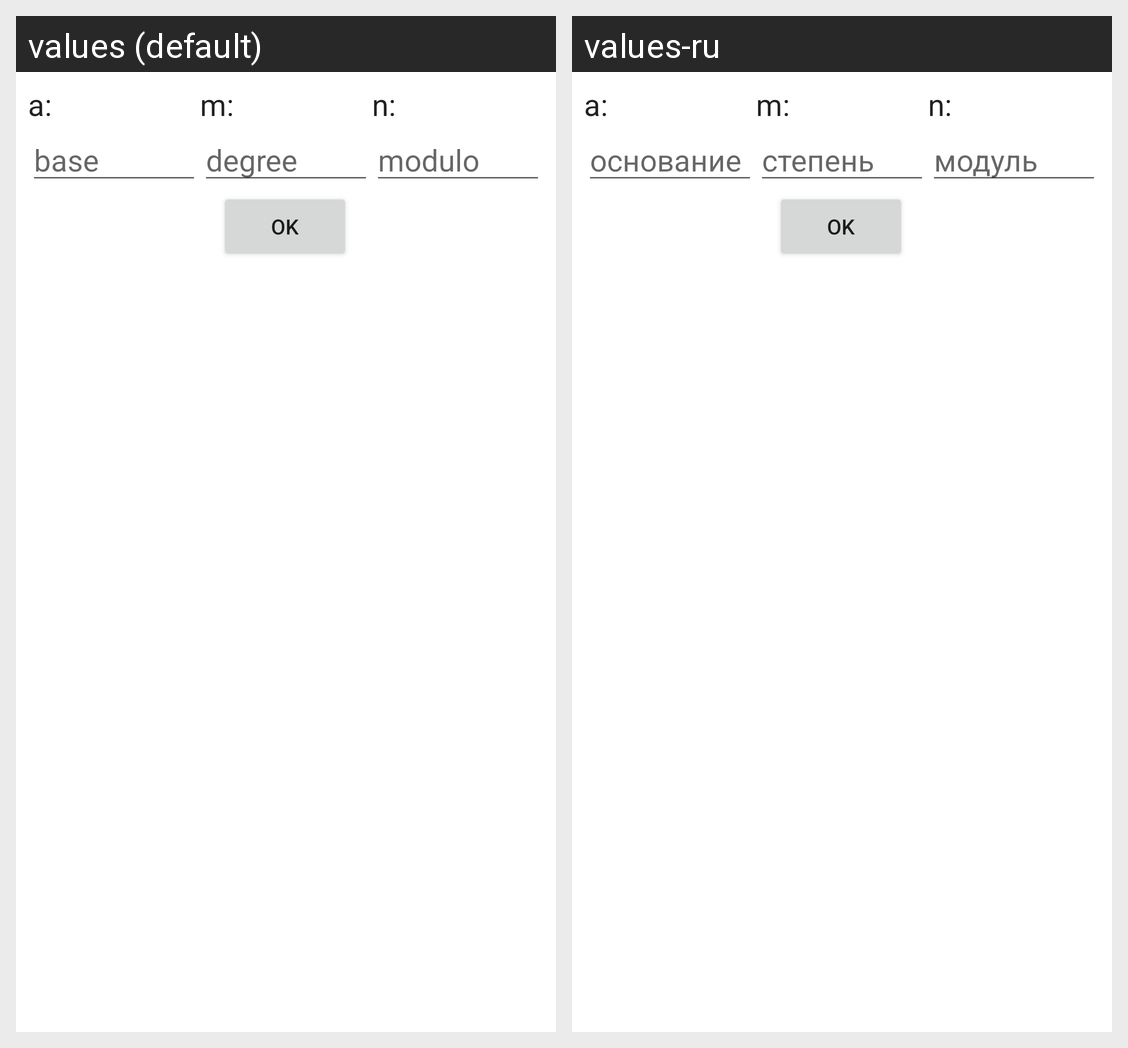

Strings drawn on this Android screen and how each of the app's shown locales translates them:
Android screen res/layout/fragment_f_e.xml rendered under 2 locales, left to right: values (default), values-ru. Device: Nexus 5 (rendered at 1080×1920; each locale shown at half size, 540×960, under a caption strip naming it); theme Theme.ModulChit.
Strings drawn on this screen, with the default value and each locale's value (text and hints the layout hard-codes, and strings that could not be matched under every locale, appear in the picture but are not listed):

base_number
  values: base
  values-ru: основание

degree
  values: degree
  values-ru: степень

module
  values: modulo
  values-ru: модуль
